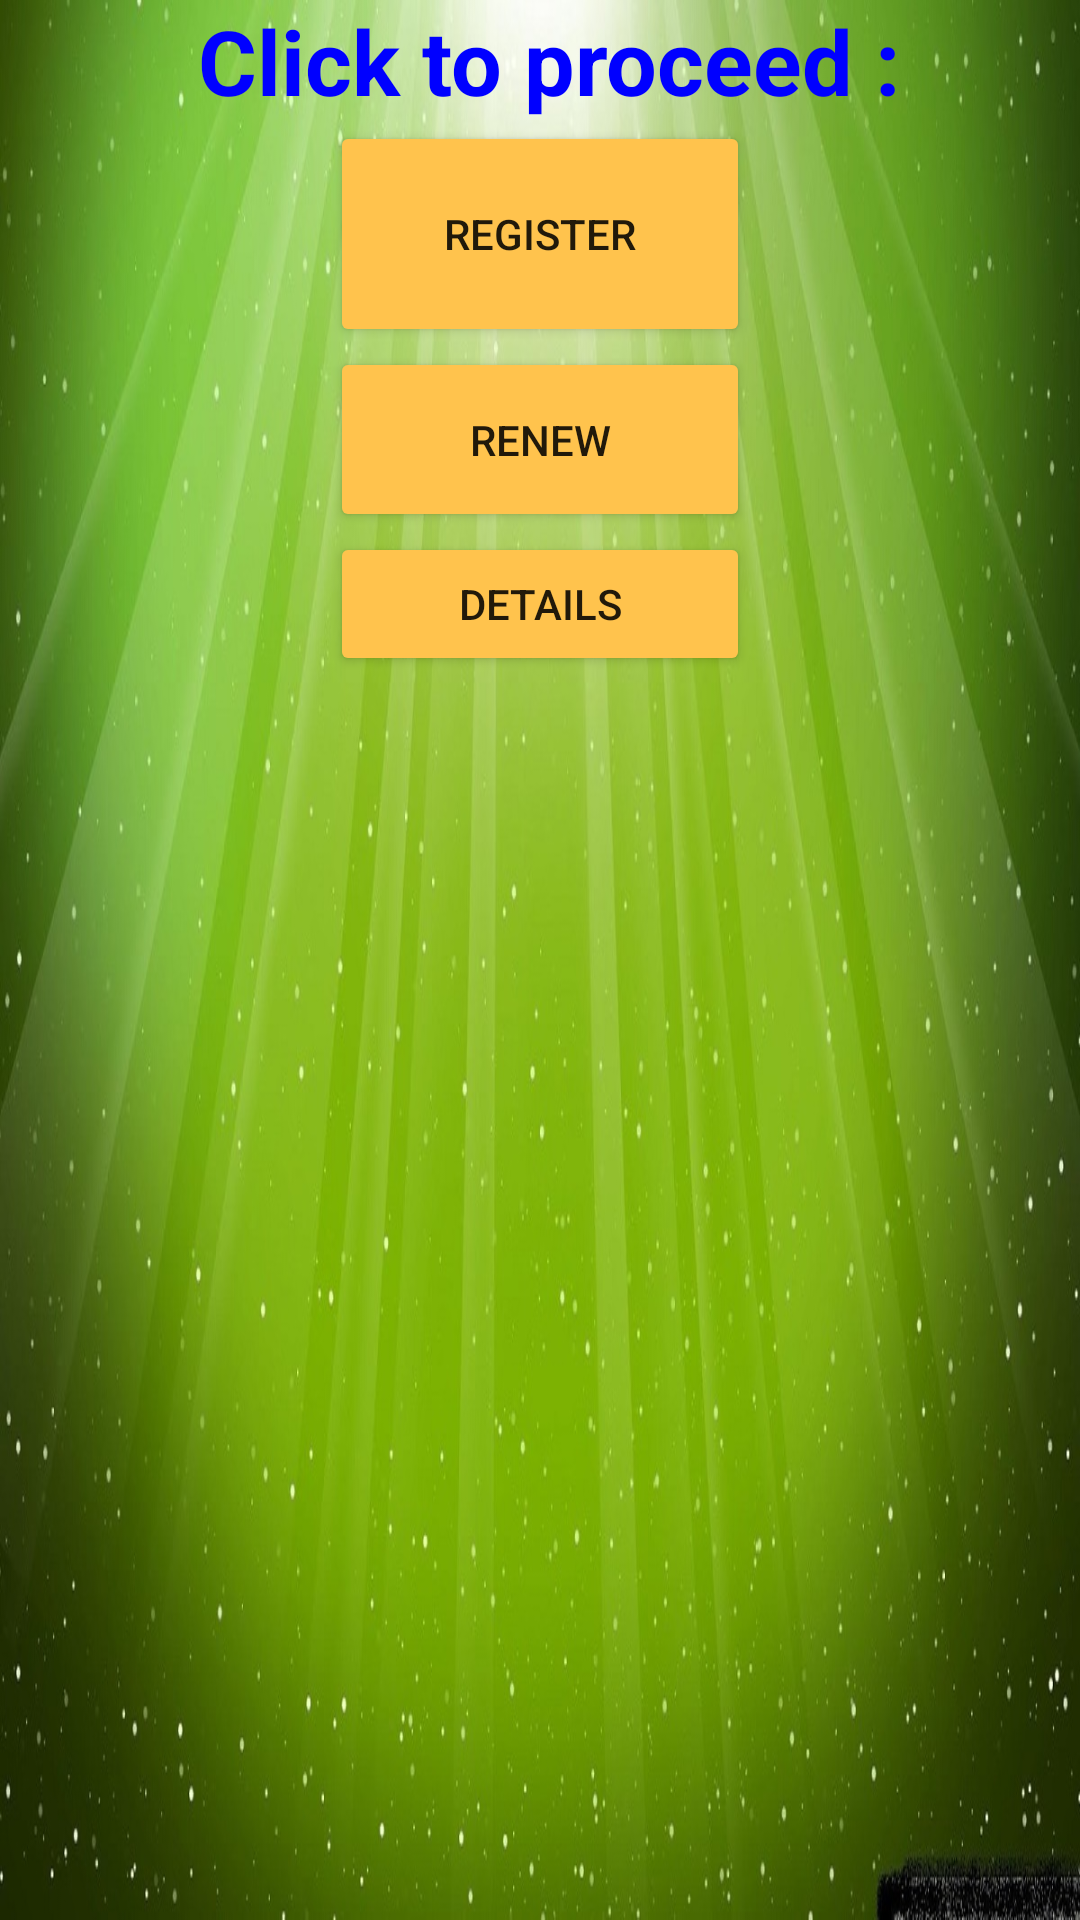

Here is an Android app screen rendered from its layout file. Give the layout XML and the strings, colors and styles it references.
<!-- AndroidManifest.xml: application theme AppTheme -->
<!-- res/layout/rrd.xml -->
<?xml version="1.0" encoding="utf-8"?>

<LinearLayout xmlns:android="http://schemas.android.com/apk/res/android"
    android:layout_width="match_parent"
    android:layout_height="match_parent"
    android:orientation="vertical"
    android:weightSum="1"
    android:background="@drawable/bgimg5">
    <TextView
        android:layout_width="wrap_content"
        android:layout_height="wrap_content"
        android:text="
        Click to proceed :
        "
        android:layout_marginTop="@dimen/activity_vertical_margin"
        android:id="@+id/chooseopt"
        android:textSize="30dp"
        android:textColor="#0000ff"
        android:textStyle="bold"/>

    <Button
        android:layout_width="140dp"
        android:layout_height="wrap_content"
        android:text="Register"
        android:id="@+id/bregister"
        android:layout_gravity="center_horizontal"
        android:layout_weight="0.06"
        android:theme="@style/MyButton"
        />

    <Button
        android:layout_width="140dp"
        android:layout_height="wrap_content"
        android:text="Renew"
        android:id="@+id/brenew"
        android:layout_gravity="center_horizontal"
        android:layout_weight="0.03"
        android:theme="@style/MyButton"/>

    <Button
        android:layout_width="140dp"
        android:layout_height="wrap_content"
        android:text="Details"
        android:id="@+id/bdetail"
        android:layout_gravity="center_horizontal"
        android:theme="@style/MyButton"/>
</LinearLayout>
<!-- resources referenced by this layout -->
<resources>
  <!-- drawable bgimg5: jpg bitmap (drawable, 145726 bytes) -->
  <style name="MyButton" parent="Theme.AppCompat.Light">
          <item name="colorControlHighlight">#0000ff</item>
          <item name="colorButtonNormal">#ffc34d</item>
      </style>
  <style name="AppTheme" parent="Theme.AppCompat.Light.DarkActionBar">
          
          <item name="colorPrimary">@color/colorPrimary</item>
          <item name="colorPrimaryDark">@color/colorPrimaryDark</item>
          <item name="colorAccent">@color/colorAccent</item>
      </style>
  <!-- not gathered from this repository: default colours our renderer supplied (Android Studio template values) -->
  <color name="colorPrimary">#FF6200EE</color>
  <color name="colorPrimaryDark">#FF3700B3</color>
  <color name="colorAccent">#FF03DAC5</color>
</resources>
